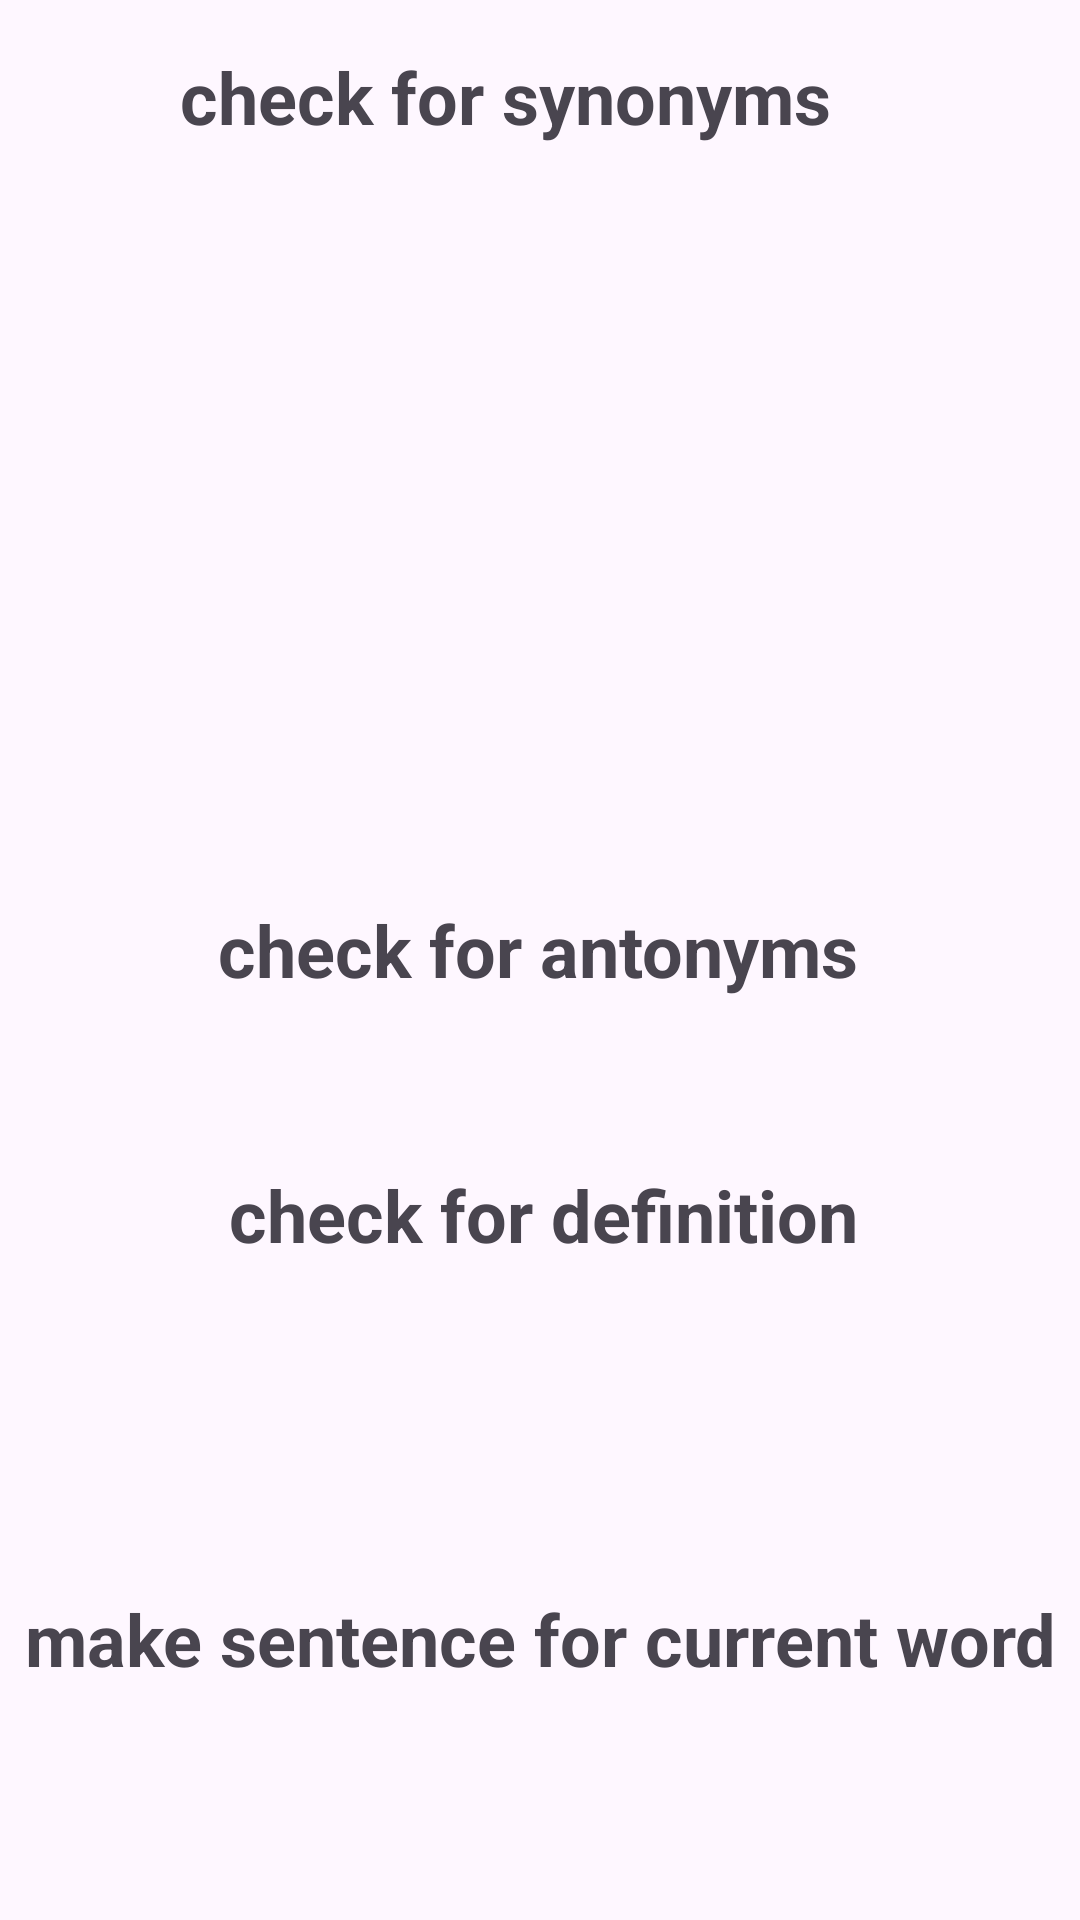

Write the Android layout XML for this screen, with the resource values it uses.
<!-- AndroidManifest.xml: application theme Theme.Project2 -->
<!-- res/layout/activity_sources.xml -->
<?xml version="1.0" encoding="utf-8"?>
<androidx.constraintlayout.widget.ConstraintLayout xmlns:android="http://schemas.android.com/apk/res/android"
    xmlns:app="http://schemas.android.com/apk/res-auto"
    android:layout_width="match_parent"
    android:layout_height="match_parent">

    <androidx.recyclerview.widget.RecyclerView
        android:id="@+id/recyclerView3"
        android:layout_width="414dp"
        android:layout_height="166dp"
        app:layout_constraintEnd_toEndOf="parent"
        app:layout_constraintHorizontal_bias="1.0"
        app:layout_constraintStart_toStartOf="parent"
        app:layout_constraintTop_toBottomOf="@+id/exampleTitle2" />

    <TextView
        android:id="@+id/exampleTitle2"
        android:layout_width="wrap_content"
        android:layout_height="wrap_content"
        android:text="@string/exampleTitle2"
        android:textSize="24sp"
        android:textStyle="bold"
        app:layout_constraintEnd_toEndOf="parent"
        app:layout_constraintStart_toStartOf="parent"
        app:layout_constraintTop_toBottomOf="@+id/newRecyclerView1" />

    <androidx.recyclerview.widget.RecyclerView
        android:id="@+id/newRecyclerView1"
        android:layout_width="414dp"
        android:layout_height="109dp"
        app:layout_constraintEnd_toEndOf="parent"
        app:layout_constraintHorizontal_bias="0.666"
        app:layout_constraintStart_toStartOf="parent"
        app:layout_constraintTop_toBottomOf="@+id/definitionTextView2" />

    <TextView
        android:id="@+id/definitionTextView2"
        android:layout_width="wrap_content"
        android:layout_height="wrap_content"
        android:text="@string/definitionTextView2"
        android:textSize="24sp"
        android:textStyle="bold"
        app:layout_constraintEnd_toEndOf="parent"
        app:layout_constraintHorizontal_bias="0.507"
        app:layout_constraintStart_toStartOf="parent"
        app:layout_constraintTop_toBottomOf="@+id/recyclerView0" />

    <androidx.recyclerview.widget.RecyclerView
        android:id="@+id/recyclerView"
        android:layout_width="411dp"
        android:layout_height="252dp"
        app:layout_constraintEnd_toEndOf="parent"
        app:layout_constraintHorizontal_bias="0.0"
        app:layout_constraintStart_toStartOf="parent"
        app:layout_constraintTop_toBottomOf="@+id/checkSynonymsText" />

    <androidx.recyclerview.widget.RecyclerView
        android:id="@+id/recyclerView0"
        android:layout_width="407dp"
        android:layout_height="56dp"
        app:layout_constraintEnd_toEndOf="parent"
        app:layout_constraintHorizontal_bias="0.0"
        app:layout_constraintStart_toStartOf="parent"
        app:layout_constraintTop_toBottomOf="@+id/editTextForAntonyms" />

    <TextView
        android:id="@+id/checkSynonymsText"
        android:layout_width="wrap_content"
        android:layout_height="wrap_content"
        android:layout_marginTop="16dp"
        android:text="@string/checkSynonymsText"
        android:textSize="24sp"
        android:textStyle="bold"
        app:layout_constraintEnd_toEndOf="parent"
        app:layout_constraintHorizontal_bias="0.419"
        app:layout_constraintStart_toStartOf="parent"
        app:layout_constraintTop_toTopOf="parent" />

    <TextView
        android:id="@+id/editTextForAntonyms"
        android:layout_width="wrap_content"
        android:layout_height="wrap_content"
        android:text="@string/editTextForAntonyms"
        android:textSize="24sp"
        android:textStyle="bold"
        app:layout_constraintEnd_toEndOf="parent"
        app:layout_constraintHorizontal_bias="0.497"
        app:layout_constraintStart_toStartOf="parent"
        app:layout_constraintTop_toBottomOf="@+id/recyclerView" />

</androidx.constraintlayout.widget.ConstraintLayout>
<!-- resources referenced by this layout -->
<resources>
  <string name="checkSynonymsText">check for synonyms </string>
  <string name="definitionTextView2">check for definition</string>
  <string name="editTextForAntonyms">check for antonyms</string>
  <string name="exampleTitle2">make sentence for current word</string>
  <style name="Theme.Project2" parent="Base.Theme.Project2" />
  <style name="Base.Theme.Project2" parent="Theme.Material3.DayNight.NoActionBar">
          
          
      </style>
</resources>
